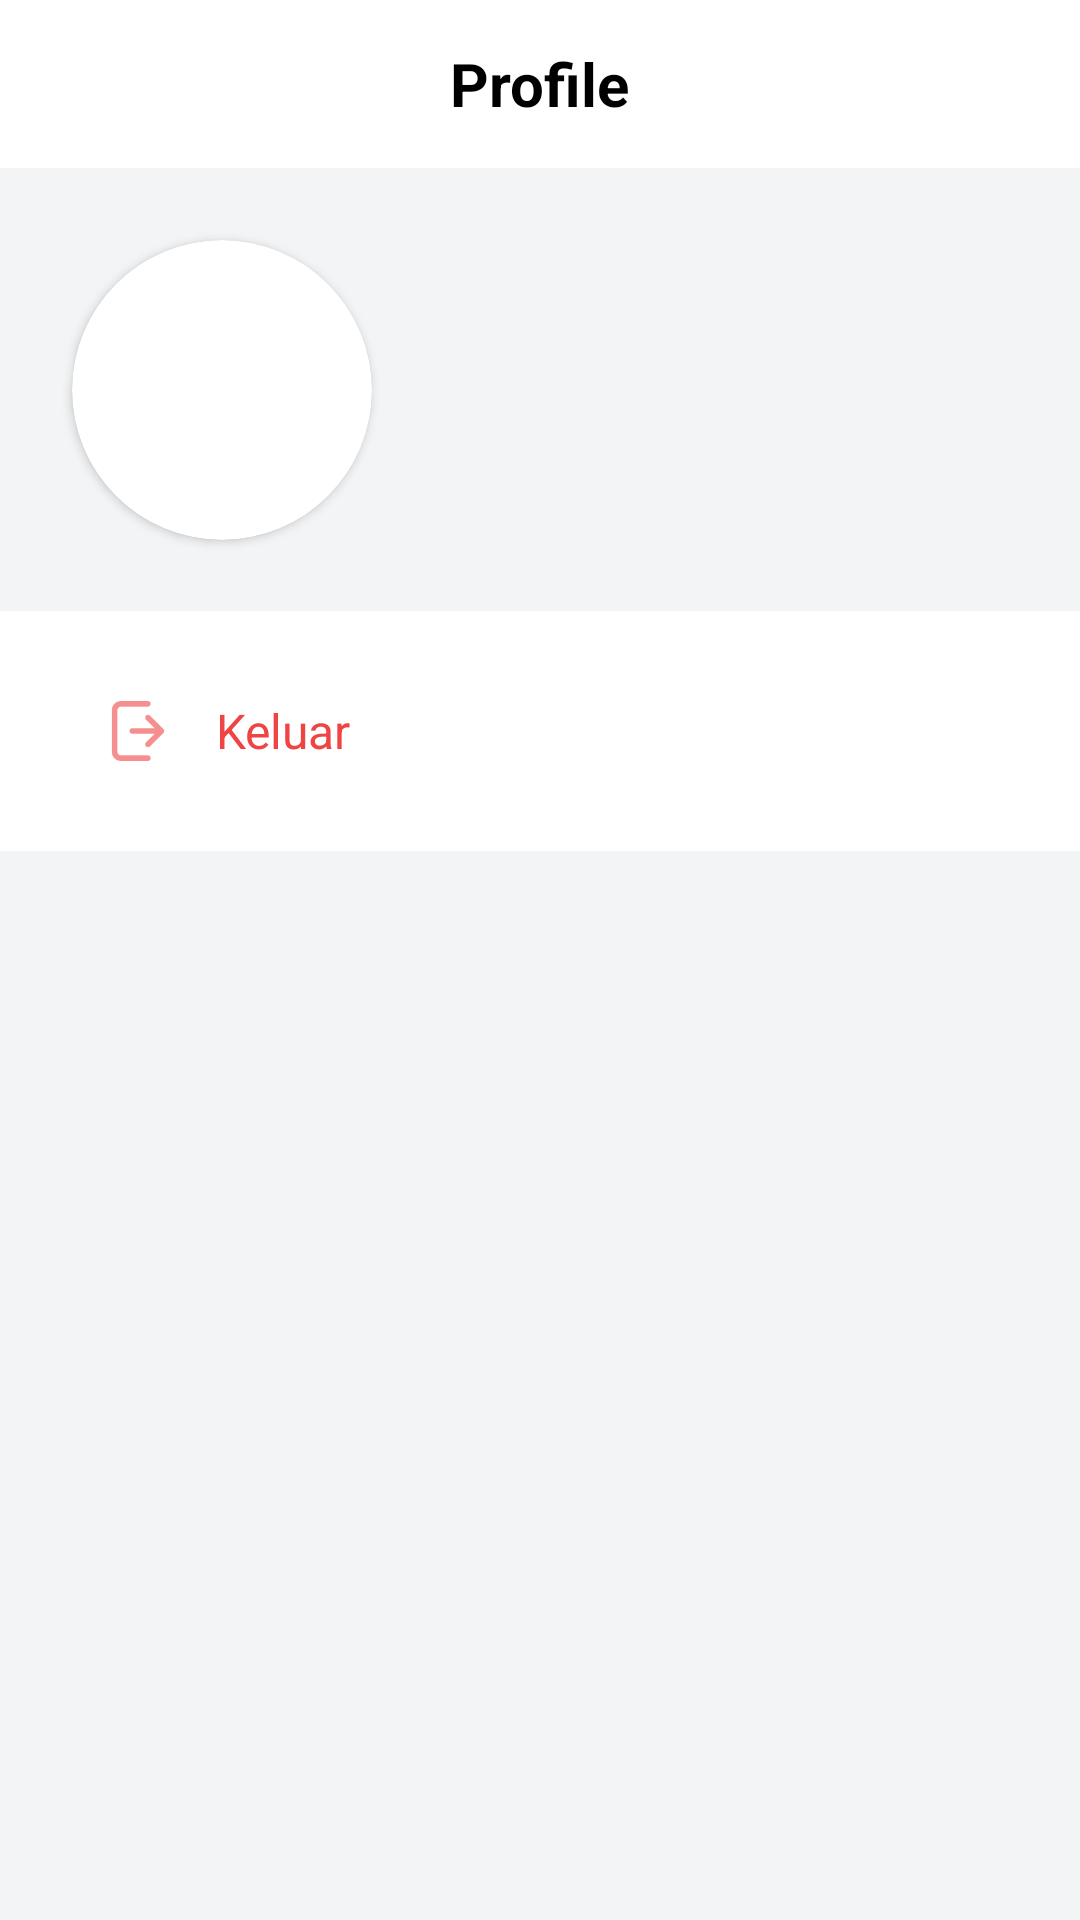

Write the Android layout XML for this screen, with the resource values it uses.
<!-- AndroidManifest.xml: application theme Theme.Stylish -->
<!-- res/layout/fragment_profile.xml -->
<?xml version="1.0" encoding="utf-8"?>
<androidx.constraintlayout.widget.ConstraintLayout xmlns:android="http://schemas.android.com/apk/res/android"
    xmlns:app="http://schemas.android.com/apk/res-auto"
    xmlns:tools="http://schemas.android.com/tools"
    android:layout_width="match_parent"
    android:layout_height="match_parent"
    tools:context=".ui.ProfileFragment">

    <com.google.android.material.appbar.MaterialToolbar
        android:id="@+id/toolbar"
        android:layout_width="match_parent"
        android:layout_height="wrap_content"
        android:gravity="center"
        android:theme="@style/ThemeOverlay.AppCompat.Light"
        app:layout_constraintTop_toTopOf="parent"
        app:popupTheme="@style/ThemeOverlay.AppCompat.Light">

        <TextView
            android:layout_width="wrap_content"
            android:layout_height="wrap_content"
            android:layout_gravity="center"
            android:text="Profile"
            android:textColor="@color/black"
            android:textSize="20sp"
            android:textStyle="bold" />

    </com.google.android.material.appbar.MaterialToolbar>

    <View
        android:id="@+id/view2"
        android:layout_width="match_parent"
        android:layout_height="0dp"
        android:layout_marginBottom="-24dp"
        android:background="@color/gray_100"
        app:layout_constraintBottom_toBottomOf="@+id/cardView2"
        app:layout_constraintTop_toBottomOf="@+id/toolbar"
        app:layout_constraintVertical_bias="0.0"
        tools:layout_editor_absoluteX="0dp" />

    <androidx.cardview.widget.CardView
        android:id="@+id/cardView2"
        android:layout_width="wrap_content"
        android:layout_height="wrap_content"
        android:layout_marginStart="24dp"
        android:layout_marginTop="24dp"
        app:cardCornerRadius="314dp"
        app:layout_constraintStart_toStartOf="parent"
        app:layout_constraintTop_toBottomOf="@+id/toolbar">

        <ImageView
            android:id="@+id/img_profile"
            android:layout_width="100dp"
            android:layout_height="100dp"
            tools:src="@tools:sample/avatars" />

    </androidx.cardview.widget.CardView>

    <TextView
        android:id="@+id/tv_name"
        android:layout_width="wrap_content"
        android:layout_height="wrap_content"
        android:layout_marginStart="16dp"
        android:textColor="@color/black"
        android:textSize="20sp"
        android:textStyle="bold"
        app:layout_constraintBottom_toTopOf="@+id/tv_phone"
        app:layout_constraintStart_toEndOf="@+id/cardView2"
        app:layout_constraintTop_toTopOf="@+id/cardView2"
        tools:text="@tools:sample/full_names" />

    <TextView
        android:id="@+id/tv_phone"
        android:layout_width="wrap_content"
        android:layout_height="wrap_content"
        android:layout_marginStart="16dp"
        android:layout_marginTop="8dp"
        android:textColor="@color/black"
        android:textSize="18sp"
        app:layout_constraintBottom_toTopOf="@+id/tv_address"
        app:layout_constraintStart_toEndOf="@+id/cardView2"
        app:layout_constraintTop_toBottomOf="@+id/tv_name"
        tools:text="@tools:sample/us_phones" />

    <TextView
        android:id="@+id/tv_address"
        android:layout_width="wrap_content"
        android:layout_height="wrap_content"
        android:layout_marginStart="16dp"
        android:layout_marginTop="4dp"
        android:textColor="@color/black"
        android:textSize="16sp"
        app:layout_constraintBottom_toBottomOf="@+id/cardView2"
        app:layout_constraintStart_toEndOf="@+id/cardView2"
        app:layout_constraintTop_toBottomOf="@+id/tv_phone"
        tools:text="@tools:sample/cities" />

    <com.google.android.material.button.MaterialButton
        android:id="@+id/btn_logout"
        style="@style/Widget.Material3.Button.TextButton"
        android:layout_width="wrap_content"
        android:layout_height="wrap_content"
        android:layout_marginStart="24dp"
        android:layout_marginTop="16dp"
        android:text="Keluar"
        android:focusable="false"
        android:textColor="@color/danger"
        android:textSize="16sp"
        app:icon="@drawable/ic_logout"
        app:iconPadding="16dp"
        app:iconSize="20dp"
        app:iconTint="@color/danger"
        app:layout_constraintStart_toStartOf="parent"
        app:layout_constraintTop_toBottomOf="@+id/view2" />

    <View
        android:layout_width="match_parent"
        android:layout_height="0dp"
        android:layout_marginTop="16dp"
        android:background="@color/gray_100"
        app:layout_constraintTop_toBottomOf="@+id/btn_logout" />


</androidx.constraintlayout.widget.ConstraintLayout>
<!-- resources referenced by this layout -->
<resources>
  <color name="black">#FF000000</color>
  <color name="danger">#ef4444</color>
  <color name="gray_100">#f3f4f6</color>
  <!-- drawable ic_logout: png bitmap (drawable-xxxhdpi, 1249 bytes) -->
  <style name="Theme.Stylish" parent="Theme.MaterialComponents.DayNight.NoActionBar">
          
          <item name="colorPrimary">@color/sky_500</item>
          <item name="colorPrimaryVariant">@color/sky_400</item>
          <item name="colorOnPrimary">@color/white</item>
          
          <item name="colorSecondary">@color/teal_200</item>
          <item name="colorSecondaryVariant">@color/teal_700</item>
          <item name="colorOnSecondary">@color/black</item>
          
          <item name="android:statusBarColor" tools:targetApi="l">?attr/colorPrimaryVariant</item>
          
  
      </style>
  <color name="sky_500">#0ea5e9</color>
  <color name="sky_400">#38bdf8</color>
  <color name="white">#FFFFFFFF</color>
  <color name="teal_200">#FF03DAC5</color>
  <color name="teal_700">#FF018786</color>
</resources>
